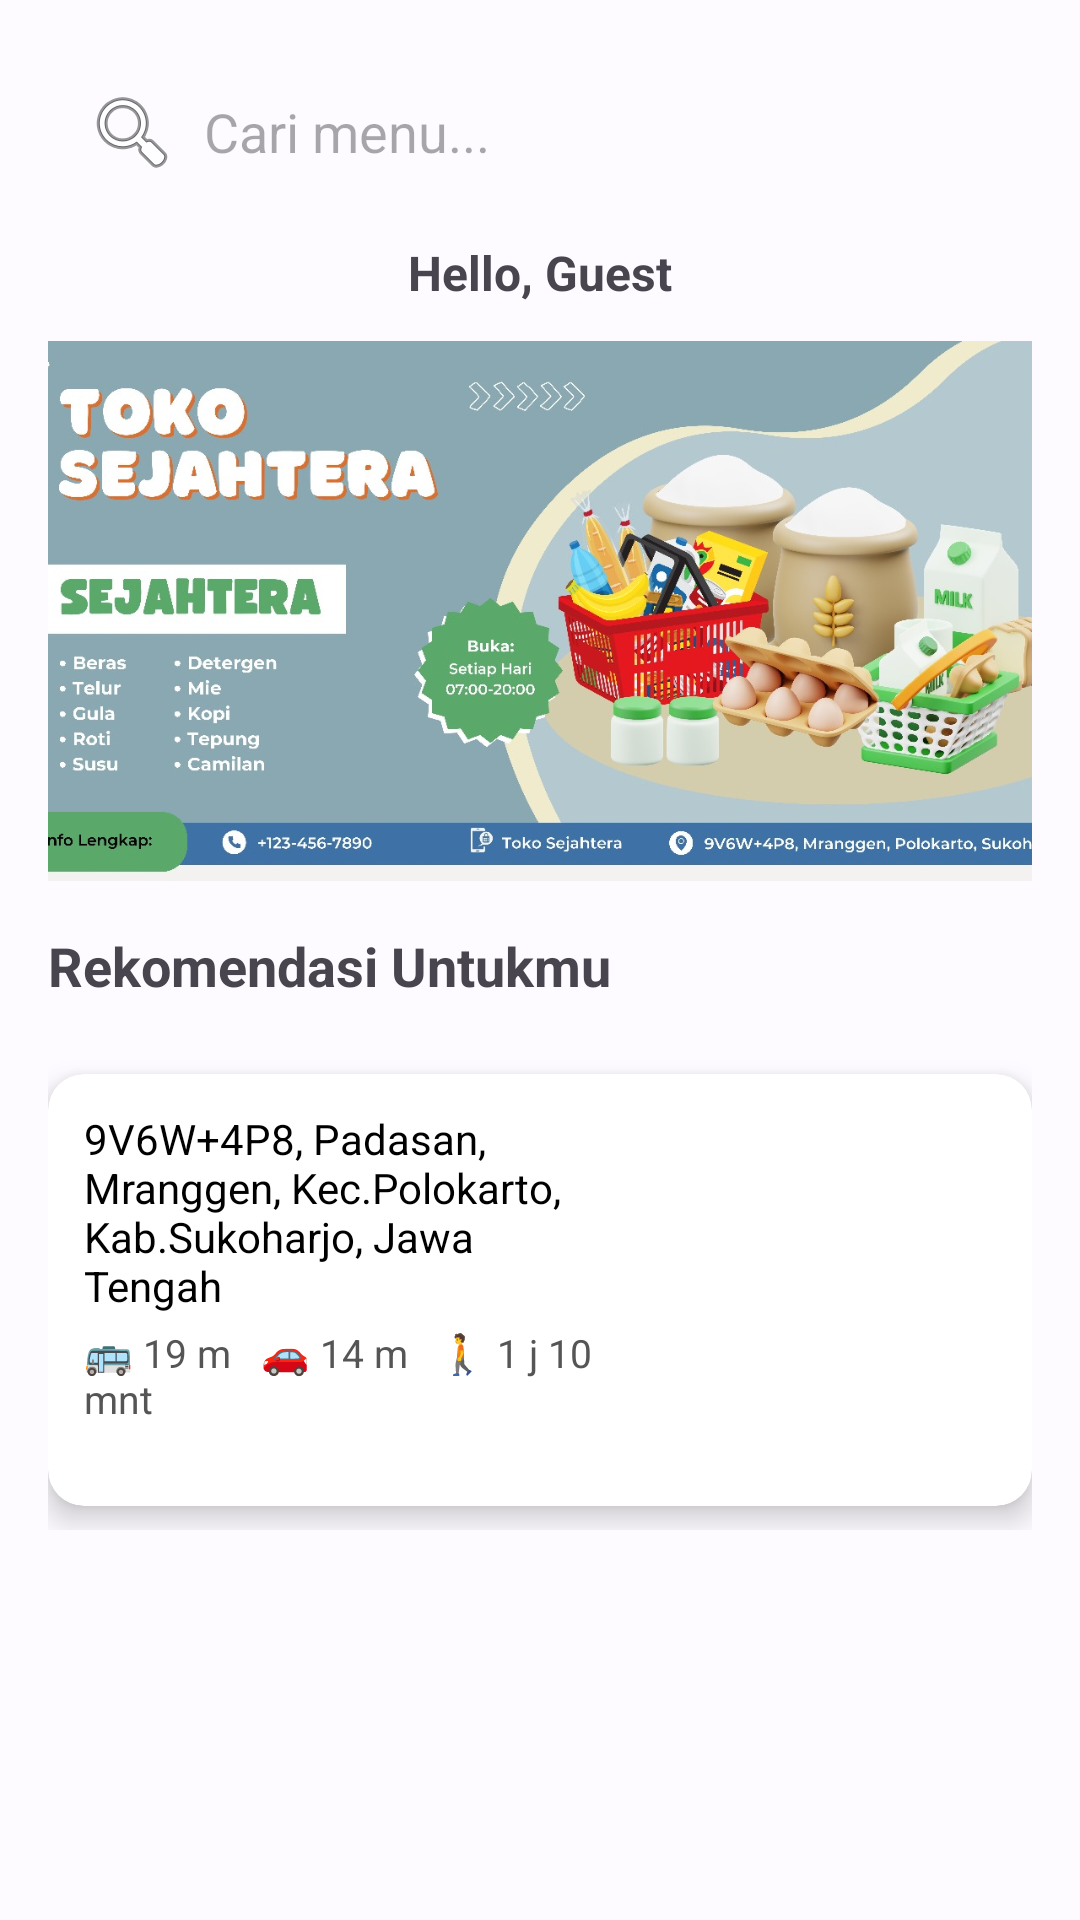

Produce the Android XML layout that renders to this screen, including the resource entries it uses.
<!-- AndroidManifest.xml: application theme Theme.Mobileproject -->
<!-- res/layout/fragment_home.xml -->
<?xml version="1.0" encoding="utf-8"?>
<ScrollView xmlns:android="http://schemas.android.com/apk/res/android"
    xmlns:app="http://schemas.android.com/apk/res-auto"
    android:layout_width="match_parent"
    android:layout_height="match_parent"
    android:background="#FDFBFF">

    <LinearLayout
        android:orientation="vertical"
        android:padding="16dp"
        android:layout_width="match_parent"
        android:layout_height="wrap_content">

        
        <EditText
            android:id="@+id/search_bar"
            android:layout_width="match_parent"
            android:layout_height="wrap_content"
            android:hint="Cari menu..."
            android:padding="12dp"
            android:background="@drawable/bg_search_bar"
            android:drawableStart="@android:drawable/ic_menu_search"
            android:drawablePadding="8dp" />

        
        <TextView
            android:id="@+id/halo_user"
            android:layout_width="wrap_content"
            android:layout_height="wrap_content"
            android:text="Hello, Guest"
            android:textSize="16sp"
            android:textStyle="bold"
            android:layout_gravity="center_horizontal"
            android:layout_marginTop="8dp"
            android:layout_marginBottom="8dp" />

        
        <ImageView
            android:id="@+id/banner_image"
            android:layout_width="match_parent"
            android:layout_height="180dp"
            android:layout_marginTop="4dp"
            android:scaleType="centerCrop"
            android:src="@drawable/toko_banner" />

        
        <TextView
            android:layout_width="wrap_content"
            android:layout_height="wrap_content"
            android:text="Rekomendasi Untukmu"
            android:textSize="18sp"
            android:layout_marginTop="16dp"
            android:layout_marginBottom="8dp"
            android:textStyle="bold" />

        <HorizontalScrollView
            android:layout_width="match_parent"
            android:layout_height="wrap_content"
            android:scrollbars="none">

            <LinearLayout
                android:id="@+id/rekomendasi_container"
                android:layout_width="wrap_content"
                android:layout_height="wrap_content"
                android:orientation="horizontal" />
        </HorizontalScrollView>


        
        <androidx.cardview.widget.CardView
            android:layout_width="match_parent"
            android:layout_height="wrap_content"
            android:layout_marginTop="16dp"
            android:layout_marginBottom="8dp"
            app:cardCornerRadius="12dp"
            app:cardElevation="6dp">

            <LinearLayout
                android:layout_width="match_parent"
                android:layout_height="wrap_content"
                android:orientation="horizontal"
                android:padding="12dp">

                
                <LinearLayout
                    android:layout_width="0dp"
                    android:layout_height="wrap_content"
                    android:layout_weight="1"
                    android:orientation="vertical">

                    <TextView
                        android:layout_width="match_parent"
                        android:layout_height="wrap_content"
                        android:text="9V6W+4P8, Padasan, Mranggen, Kec.Polokarto, Kab.Sukoharjo, Jawa Tengah"
                        android:textSize="14sp"
                        android:textColor="#000000"
                        android:layout_marginBottom="4dp" />

                    <TextView
                        android:layout_width="wrap_content"
                        android:layout_height="wrap_content"
                        android:text="🚌 19 m   🚗 14 m   🚶 1 j 10 mnt"
                        android:textSize="13sp"
                        android:textColor="#555555" />
                </LinearLayout>

                
                <ImageView
                    android:id="@+id/static_map_image"
                    android:layout_width="120dp"
                    android:layout_height="120dp"
                    android:layout_marginStart="8dp"
                    android:scaleType="centerCrop"
                    android:contentDescription="Peta Lokasi Toko"
                    android:clickable="true"
                    android:focusable="true" />

            </LinearLayout>
        </androidx.cardview.widget.CardView>
    </LinearLayout>
</ScrollView>
<!-- resources referenced by this layout -->
<resources>
  <!-- drawable toko_banner: jpg bitmap (drawable, 154107 bytes) -->
  <style name="Theme.Mobileproject" parent="Theme.Material3.DayNight.NoActionBar">
          <item name="colorPrimary">#6200EE</item>
          <item name="colorPrimaryDark">#3700B3</item>
          <item name="colorAccent">#03DAC6</item>
      </style>
</resources>
